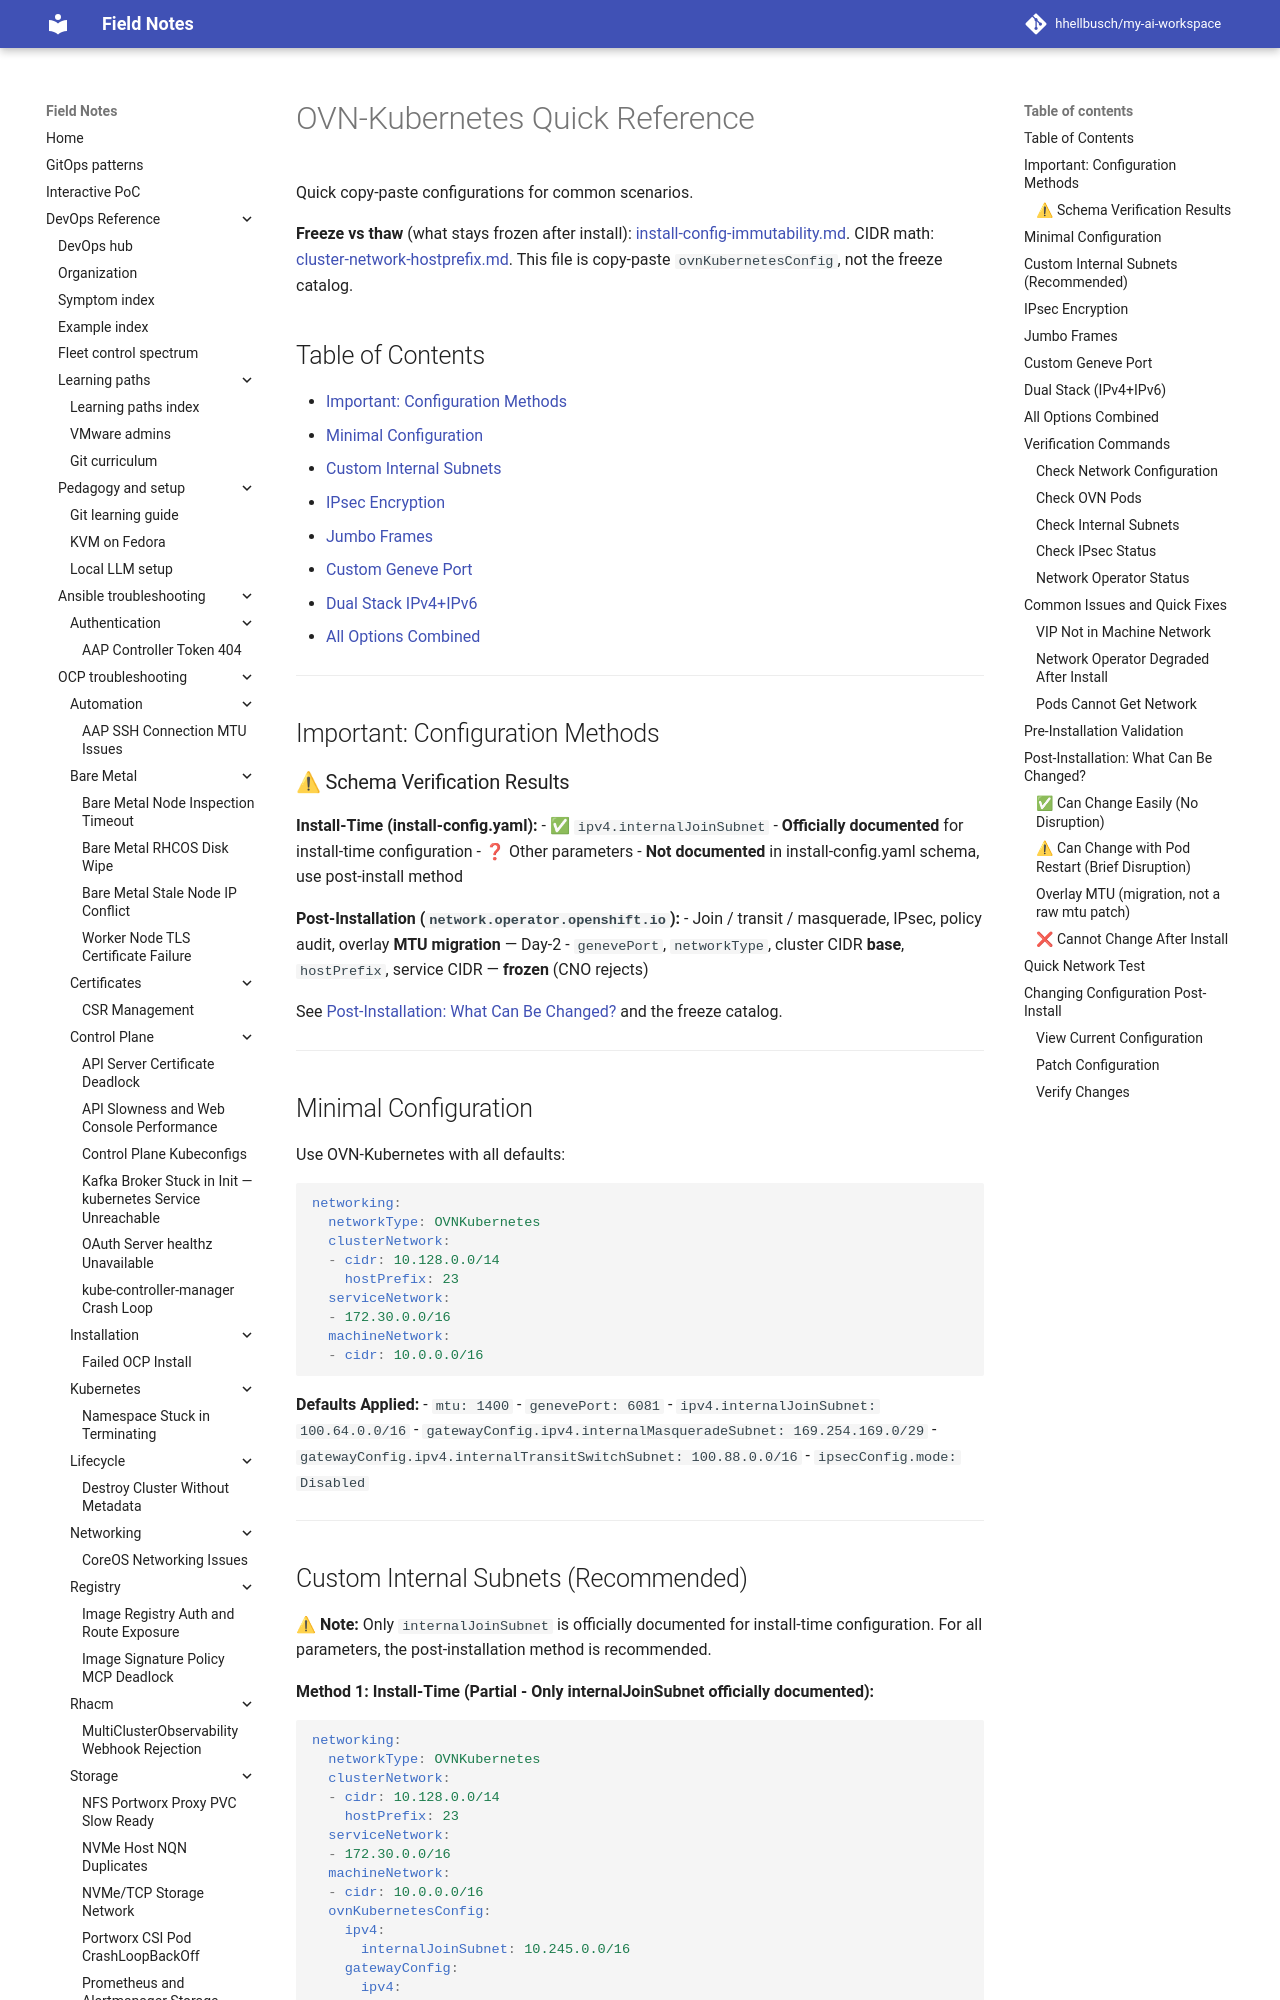

repository: hhellbusch/my-ai-workspace · page: devops/ocp/examples/networking/ovn-kubernetes-install-config/QUICK-REFERENCE/index.html · generator: mkdocs

---
review:
  status: unreviewed
  notes: "Review block backfilled 2026-07-22. Content predates explicit review metadata."
---

# OVN-Kubernetes Quick Reference

Quick copy-paste configurations for common scenarios.

**Freeze vs thaw** (what stays frozen after install): [install-config-immutability.md](../../../notes/install-config-immutability.md).
CIDR math: [cluster-network-hostprefix.md](../../../notes/cluster-network-hostprefix.md).
This file is copy-paste `ovnKubernetesConfig`, not the freeze catalog.

## Table of Contents

- [Important: Configuration Methods](#important-configuration-methods)
- [Minimal Configuration](#minimal-configuration)
- [Custom Internal Subnets](#custom-internal-subnets-recommended)
- [IPsec Encryption](#ipsec-encryption)
- [Jumbo Frames](#jumbo-frames)
- [Custom Geneve Port](#custom-geneve-port)
- [Dual Stack IPv4+IPv6](#dual-stack-ipv4ipv6)
- [All Options Combined](#all-options-combined)

---

## Important: Configuration Methods

### ⚠ Schema Verification Results

**Install-Time (install-config.yaml):**
- ✅ `ipv4.internalJoinSubnet` - **Officially documented** for install-time configuration
- ❓ Other parameters - **Not documented** in install-config.yaml schema, use post-install method

**Post-Installation (`network.operator.openshift.io`):**
- Join / transit / masquerade, IPsec, policy audit, overlay **MTU migration** — Day-2
- `genevePort`, `networkType`, cluster CIDR **base**, `hostPrefix`, service CIDR — **frozen** (CNO rejects)

See [Post-Installation: What Can Be Changed?](#post-installation-what-can-be-changed) and the freeze catalog.

---

## Minimal Configuration

Use OVN-Kubernetes with all defaults:

```yaml
networking:
  networkType: OVNKubernetes
  clusterNetwork:
  - cidr: 10.128.0.0/14
    hostPrefix: 23
  serviceNetwork:
  - 172.30.0.0/16
  machineNetwork:
  - cidr: 10.0.0.0/16
```

**Defaults Applied:**
- `mtu: 1400`
- `genevePort: 6081`
- `ipv4.internalJoinSubnet: 100.64.0.0/16`
- `gatewayConfig.ipv4.internalMasqueradeSubnet: 169.254.169.0/29`
- `gatewayConfig.ipv4.internalTransitSwitchSubnet: 100.88.0.0/16`
- `ipsecConfig.mode: Disabled`

---
